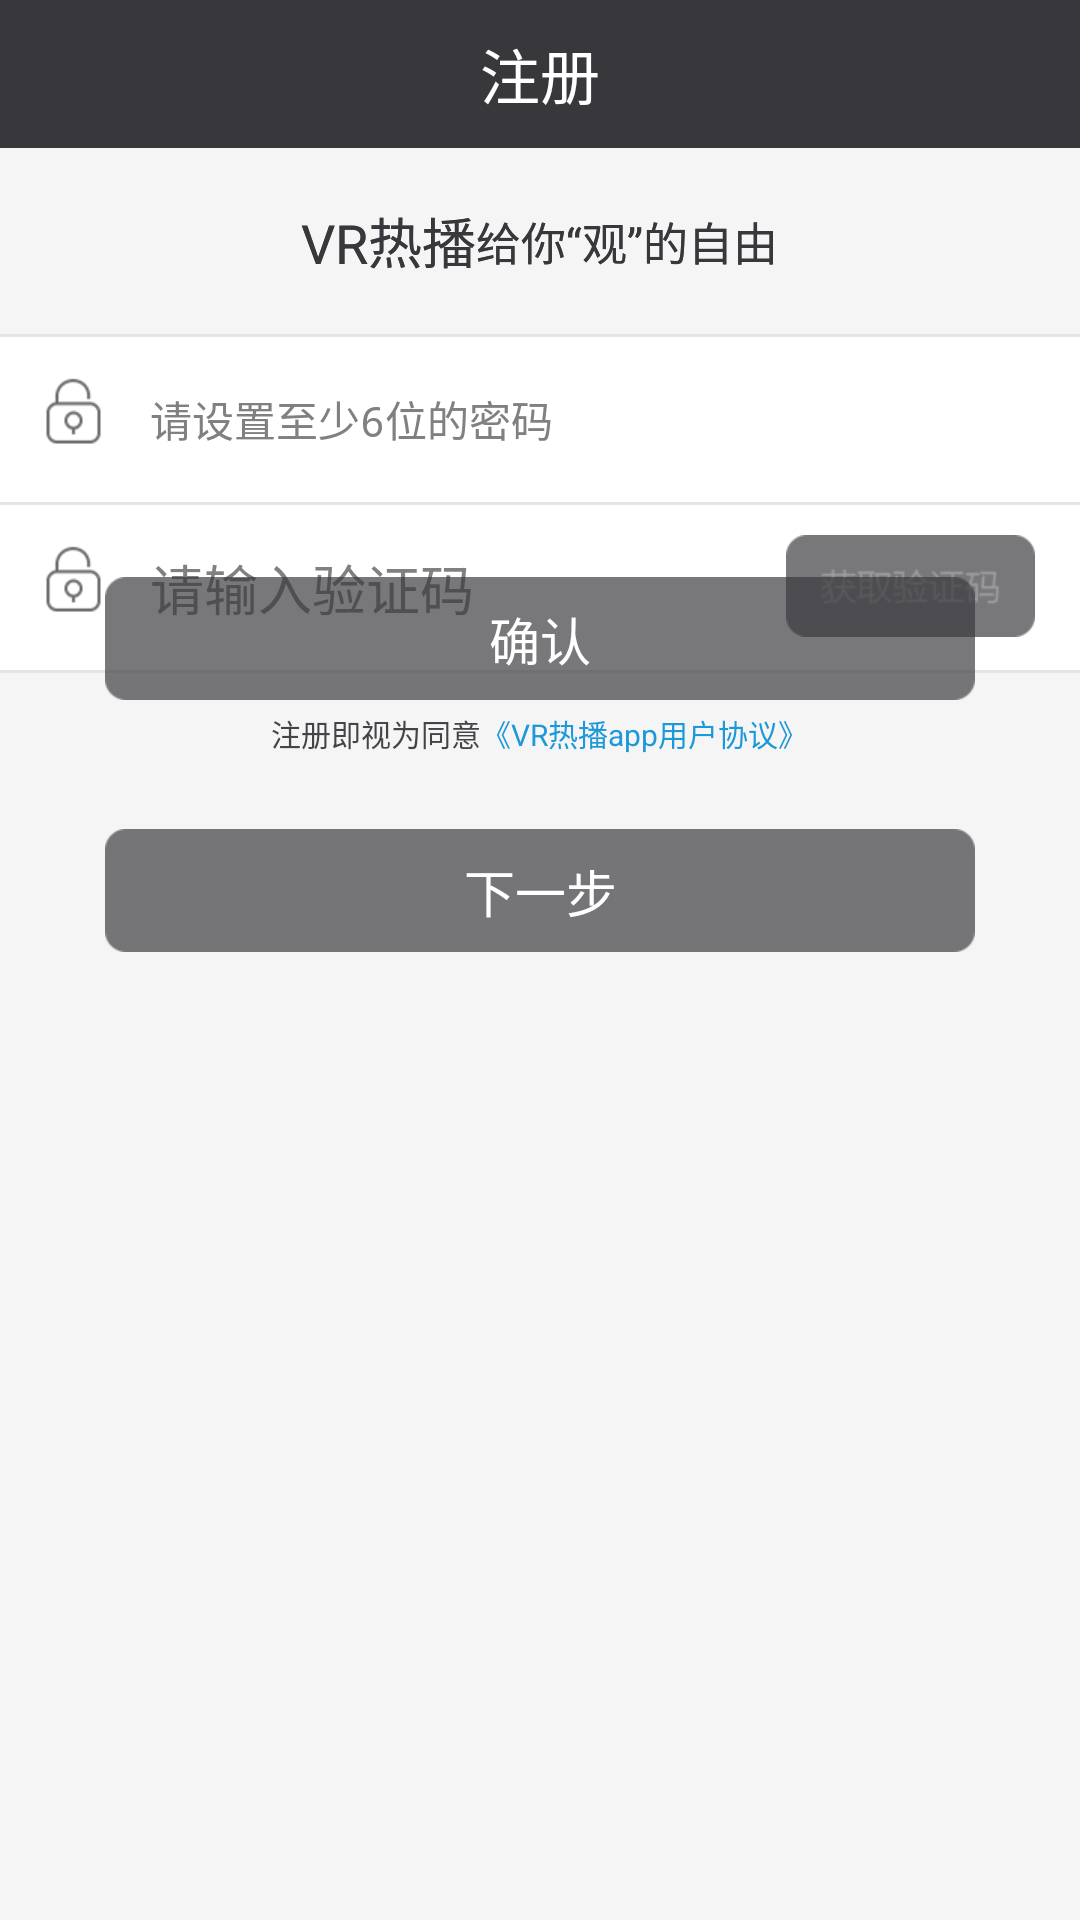

This screen was rendered from an Android layout file. Write that file and the resources it references.
<!-- AndroidManifest.xml: application theme ThemeActivity -->
<!-- res/layout/activity_regist.xml -->
<?xml version="1.0" encoding="utf-8"?>
<RelativeLayout xmlns:android="http://schemas.android.com/apk/res/android"
    android:layout_width="match_parent"
    android:layout_height="match_parent">
    <include
        android:id="@+id/head"
        layout="@layout/head_login" />
    <FrameLayout
        android:layout_width="match_parent"
        android:layout_height="match_parent"
        android:background="#f5f5f5"
        android:layout_below="@id/head">
       <include
           android:id="@+id/regist1"
           layout="@layout/regist1" />
        <include
            android:id="@+id/regist2"
            layout="@layout/regist2"/>

    </FrameLayout>

</RelativeLayout>
<!-- res/layout/head_login.xml (included above) -->
<?xml version="1.0" encoding="utf-8"?>
<RelativeLayout xmlns:android="http://schemas.android.com/apk/res/android"
    android:layout_width="match_parent"
    android:layout_height="wrap_content"
    android:background="#38383c">
    <ImageView
        android:id="@+id/iv_return"
        android:layout_width="wrap_content"
        android:layout_height="wrap_content"
        android:layout_margin="5dp"
        android:padding="10dp"
        android:src="@mipmap/back"/>
    <TextView
        android:id="@+id/tv_login"
        android:layout_width="wrap_content"
        android:layout_height="wrap_content"
        android:layout_centerHorizontal="true"
        android:layout_margin="10dp"
        android:textSize="20sp"
        android:textColor="#ffffff"
        android:text="@string/registered"/>
</RelativeLayout>
<!-- res/layout/regist1.xml (included above) -->
<?xml version="1.0" encoding="utf-8"?>
<LinearLayout xmlns:android="http://schemas.android.com/apk/res/android"
    android:layout_width="match_parent"
    android:layout_height="match_parent">
    <LinearLayout
        android:id="@+id/ll_regist1"
        android:layout_width="match_parent"
        android:layout_height="match_parent"
        android:orientation="vertical">

        <LinearLayout
            android:layout_width="match_parent"
            android:layout_height="62dp"
            android:gravity="center"
            android:orientation="horizontal">
            <TextView
                android:layout_width="wrap_content"
                android:layout_height="wrap_content"
                android:textSize="18sp"
                android:textColor="#38383c"
                android:text="@string/app_name"/>
            <TextView
                android:layout_width="wrap_content"
                android:layout_height="wrap_content"
                android:textSize="15sp"
                android:textColor="#38383c"
                android:text="@string/regist"/>
        </LinearLayout>
        <TextView
            android:id="@+id/tv_findpw"
            android:layout_width="wrap_content"
            android:layout_height="wrap_content"
            android:textSize="15sp"
            android:layout_margin="10dp"
            android:visibility="gone"
            android:textColor="#000000"
            android:text="@string/retrieve_account"/>

        <View
            android:layout_width="match_parent"
            android:layout_height="1dp"
            android:background="#e5e5e5"/>
        <RelativeLayout
            android:layout_width="match_parent"
            android:layout_height="55dp"
            android:orientation="horizontal"
            android:background="#ffffff">
            <ImageView
                android:id="@+id/iv_regist"
                android:layout_width="wrap_content"
                android:layout_height="wrap_content"
                android:layout_margin="10dp"
                android:src="@mipmap/regist"/>
            <EditText
                android:id="@+id/et_phone"
                android:layout_toRightOf="@id/iv_regist"
                android:layout_width="match_parent"
                android:layout_height="match_parent"
                android:inputType="number"
                android:background="@null"
                android:hint="@string/enter_phone"/>
        </RelativeLayout>
        <View
            android:layout_width="match_parent"
            android:layout_height="1dp"
            android:background="#e5e5e5"/>
        <RelativeLayout
            android:layout_width="match_parent"
            android:layout_height="55dp"
            android:orientation="horizontal"
            android:background="#ffffff">
            <ImageView
                android:id="@+id/iv_verificationcode"
                android:layout_width="wrap_content"
                android:layout_height="wrap_content"
                android:layout_margin="10dp"
                android:src="@mipmap/verificationcode"/>
            <EditText
                android:id="@+id/et_verificationcode"
                android:layout_toRightOf="@id/iv_verificationcode"
                android:layout_width="match_parent"
                android:layout_height="match_parent"
                android:inputType="number"
                android:background="@null"
                android:hint="@string/enter_verification"/>
            <Button
                android:id="@+id/bt_verificationcode"
                android:layout_width="wrap_content"
                android:layout_height="wrap_content"
                android:layout_marginRight="15dp"
                android:enabled="false"
                android:background="@drawable/buttom_selector"
                android:layout_alignTop="@+id/iv_verificationcode"
                android:layout_alignParentRight="true"
                android:layout_alignParentEnd="true" />
        </RelativeLayout>
        <View
            android:layout_width="match_parent"
            android:layout_height="1dp"
            android:background="#e5e5e5"/>
        <LinearLayout
            android:layout_width="match_parent"
            android:layout_height="40dp"
            android:orientation="horizontal"
            android:gravity="center">
            <TextView
                android:layout_width="wrap_content"
                android:layout_height="wrap_content"
                android:textColor="#ef38383c"
                android:textSize="10dp"
                android:text="@string/regist_agreed"/>
            <TextView
                android:layout_width="wrap_content"
                android:layout_height="wrap_content"
                android:textColor="#1d98d8"
                android:textSize="10dp"
                android:text="@string/app_agreement"/>

        </LinearLayout>
        <Button
            android:id="@+id/bt_next"
            android:layout_marginTop="12dp"
            android:layout_width="wrap_content"
            android:layout_height="wrap_content"
            android:layout_gravity="center"
            android:textSize="17sp"
            android:enabled="false"
            android:textColor="#ffffff"
            android:text="@string/next_step"
            android:background="@drawable/regist_selector"/>
    </LinearLayout>

</LinearLayout>
<!-- res/layout/regist2.xml (included above) -->
<?xml version="1.0" encoding="utf-8"?>
<LinearLayout xmlns:android="http://schemas.android.com/apk/res/android"
    android:layout_width="match_parent"
    android:layout_height="match_parent">
    <LinearLayout
        android:id="@+id/ll_regist2"
        android:layout_width="match_parent"
        android:layout_height="match_parent"
        android:visibility="visible"
        android:orientation="vertical">
        <LinearLayout
            android:layout_width="match_parent"
            android:layout_height="62dp"
            android:gravity="center"
            android:orientation="horizontal">
            <TextView
                android:layout_width="wrap_content"
                android:layout_height="wrap_content"
                android:textSize="18sp"
                android:textColor="#38383c"
                android:text="@string/app_name"/>
            <TextView
                android:layout_width="wrap_content"
                android:layout_height="wrap_content"
                android:textSize="15sp"
                android:textColor="#38383c"
                android:text="@string/regist"/>
        </LinearLayout>

        <View
            android:layout_width="match_parent"
            android:layout_height="1dp"
            android:background="#e5e5e5"/>
        <RelativeLayout
            android:layout_width="match_parent"
            android:layout_height="55dp"
            android:orientation="horizontal"
            android:background="#ffffff">
            <ImageView
                android:id="@+id/iv_regist"
                android:layout_width="wrap_content"
                android:layout_height="wrap_content"
                android:layout_margin="10dp"
                android:src="@mipmap/verificationcode"/>
            <EditText
                android:id="@+id/et_password"
                android:layout_toRightOf="@id/iv_regist"
                android:layout_width="match_parent"
                android:layout_height="match_parent"
                android:textColor="#adadad"
                android:inputType="textPassword"
                android:textSize="14sp"
                android:background="@null"
                android:hint="@string/et_password"/>
        </RelativeLayout>
        <View
            android:layout_width="match_parent"
            android:layout_height="1dp"
            android:background="#e5e5e5"/>
        <Button
            android:id="@+id/bt_yes"
            android:layout_marginTop="24dp"
            android:layout_width="wrap_content"
            android:layout_height="wrap_content"
            android:layout_gravity="center"
            android:textSize="17sp"
            android:textColor="#ffffff"
            android:enabled="false"
            android:text="@string/confirm"
            android:background="@drawable/regist_selector"/>
    </LinearLayout>

</LinearLayout>
<!-- resources referenced by this layout -->
<resources>
  <!-- drawable buttom_selector (drawable) -->
  <?xml version="1.0" encoding="utf-8"?>
  <selector xmlns:android="http://schemas.android.com/apk/res/android">
      <item android:drawable="@mipmap/code_un" android:state_checked="true"></item>
      <item android:drawable="@mipmap/code_un" android:state_pressed="true"></item>
      <item android:drawable="@mipmap/code_un" android:state_enabled="false"></item>
      <item android:drawable="@mipmap/code"></item>
  
  </selector>
  <!-- drawable regist_selector (drawable) -->
  <?xml version="1.0" encoding="utf-8"?>
  <selector xmlns:android="http://schemas.android.com/apk/res/android">
      <item android:drawable="@mipmap/bigbuttom_un" android:state_checked="true"></item>
      <item android:drawable="@mipmap/bigbuttom_un" android:state_pressed="true"></item>
      <item android:drawable="@mipmap/bigbuttom_un" android:state_enabled="false"></item>
      <item android:drawable="@mipmap/bigbuttom"></item>
  
  </selector>
  <!-- mipmap regist: png bitmap (mipmap-xhdpi, 1520 bytes) -->
  <!-- mipmap verificationcode: png bitmap (mipmap-xhdpi, 1976 bytes) -->
  <string name="app_agreement">《VR热播app用户协议》</string>
  <string name="app_name">VR热播</string>
  <string name="confirm">确认</string>
  <string name="enter_phone">请输入手机号</string>
  <string name="enter_verification">请输入验证码</string>
  <string name="et_password">请设置至少6位的密码</string>
  <string name="next_step">下一步</string>
  <string name="regist">  给你“观”的自由</string>
  <string name="regist_agreed">注册即视为同意 </string>
  <string name="registered">注册</string>
  <string name="retrieve_account">请在下面输入您要找回的账号：</string>
  <style name="ThemeActivity" mce_bogus="1" parent="android:style/Theme.Black.NoTitleBar">
          <item name="android:windowAnimationStyle">@style/AnimationActivity</item>
          <item name="android:windowBackground">@color/bg_color</item>
      </style>
  <style name="AnimationActivity" mce_bogus="1" parent="@android:style/Animation.Activity">
          
          
          
          
      </style>
  <color name="bg_color">#1c2137</color>
</resources>
